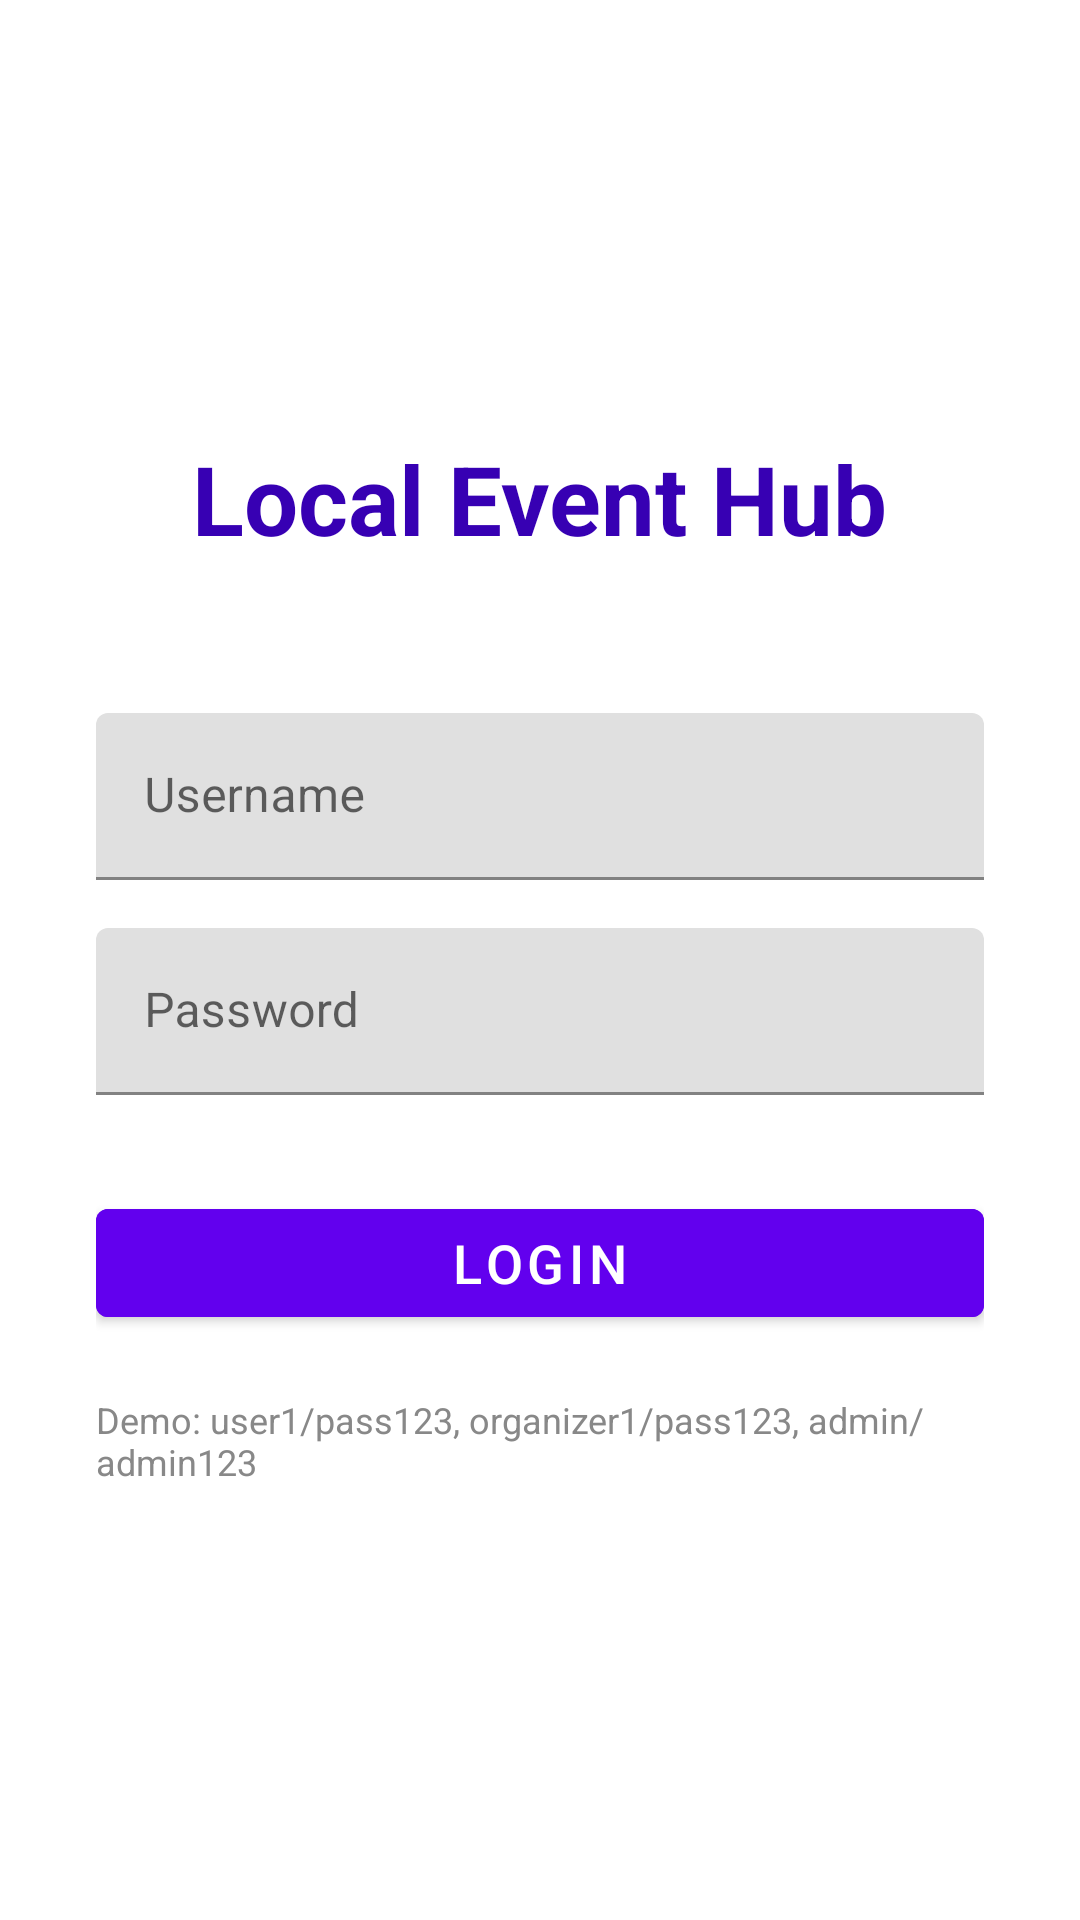

This screen was rendered from an Android layout file. Write that file and the resources it references.
<!-- AndroidManifest.xml: application theme Theme.LocalEventHub -->
<!-- res/layout/activity_login.xml -->
<?xml version="1.0" encoding="utf-8"?>
<LinearLayout xmlns:android="http://schemas.android.com/apk/res/android"
    android:layout_width="match_parent"
    android:layout_height="match_parent"
    android:orientation="vertical"
    android:padding="32dp"
    android:gravity="center">

    <TextView
        android:layout_width="wrap_content"
        android:layout_height="wrap_content"
        android:text="Local Event Hub"
        android:textSize="32sp"
        android:textStyle="bold"
        android:layout_marginBottom="50dp"
        android:textColor="@color/purple_700" />

    <com.google.android.material.textfield.TextInputLayout
        android:layout_width="match_parent"
        android:layout_height="wrap_content"
        android:layout_marginBottom="16dp">

        <com.google.android.material.textfield.TextInputEditText
            android:id="@+id/etUsername"
            android:layout_width="match_parent"
            android:layout_height="wrap_content"
            android:hint="Username"
            android:inputType="text" />

    </com.google.android.material.textfield.TextInputLayout>

    <com.google.android.material.textfield.TextInputLayout
        android:layout_width="match_parent"
        android:layout_height="wrap_content"
        android:layout_marginBottom="32dp">

        <com.google.android.material.textfield.TextInputEditText
            android:id="@+id/etPassword"
            android:layout_width="match_parent"
            android:layout_height="wrap_content"
            android:hint="Password"
            android:inputType="textPassword" />

    </com.google.android.material.textfield.TextInputLayout>

    <com.google.android.material.button.MaterialButton
        android:id="@+id/btnLogin"
        android:layout_width="match_parent"
        android:layout_height="wrap_content"
        android:text="Login"
        android:textSize="18sp"
        android:backgroundTint="@color/purple_500" />

    <TextView
        android:layout_width="wrap_content"
        android:layout_height="wrap_content"
        android:text="Demo: user1/pass123, organizer1/pass123, admin/admin123"
        android:textSize="12sp"
        android:layout_marginTop="20dp"
        android:textColor="@color/gray" />

</LinearLayout>
<!-- resources referenced by this layout -->
<resources>
  <color name="gray">#FF888888</color>
  <color name="purple_500">#FF6200EE</color>
  <color name="purple_700">#FF3700B3</color>
  <style name="Theme.LocalEventHub" parent="Theme.MaterialComponents.DayNight.DarkActionBar">
          <item name="colorPrimary">@color/purple_500</item>
          <item name="colorPrimaryVariant">@color/purple_700</item>
          <item name="colorOnPrimary">@color/white</item>
          <item name="colorSecondary">@color/teal_200</item>
          <item name="colorSecondaryVariant">@color/teal_700</item>
          <item name="colorOnSecondary">@color/black</item>
      </style>
  <color name="white">#FFFFFFFF</color>
  <color name="teal_200">#FF03DAC5</color>
  <color name="teal_700">#FF018786</color>
  <color name="black">#FF000000</color>
</resources>
